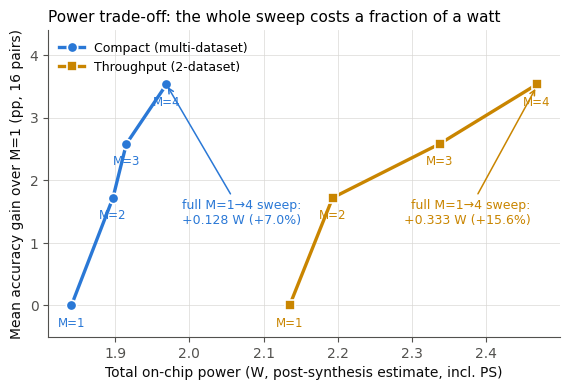

The matplotlib source for this figure: (Note: this script raises an exception after producing the figure.)
#!/usr/bin/env python3
"""Power trade-off in the same gain-view language (v3 family)."""
import matplotlib
matplotlib.use("Agg")
import matplotlib.pyplot as plt
import numpy as np

Ms = [1, 2, 3, 4]
mean_gain = [0.0, 1.72, 2.58, 3.53]        # mean of 16 deployed pairs (pp)
POWER = {
    "Compact (multi-dataset)":   dict(w=[1.841, 1.897, 1.915, 1.969], c="#2a78d6", mk="o"),
    "Throughput (2-dataset)":    dict(w=[2.135, 2.193, 2.337, 2.468], c="#c98500", mk="s"),
}
INK, MUTED, GRIDC = "#0b0b0b", "#52514e", "#d9d8d4"
plt.rcParams.update({"font.size": 10, "axes.edgecolor": MUTED, "axes.labelcolor": INK,
    "xtick.color": MUTED, "ytick.color": MUTED, "axes.titlesize": 11,
    "font.family": "Times New Roman", "mathtext.fontset": "stix"})

fig, ax = plt.subplots(figsize=(5.8, 4.0), dpi=300)
for name, d in POWER.items():
    ax.plot(d["w"], mean_gain, "-" + d["mk"], color=d["c"], lw=2.4, ms=7.5,
            zorder=3, markerfacecolor=d["c"], markeredgecolor="white",
            markeredgewidth=1.2, label=name)
    for x, y, m in zip(d["w"], mean_gain, Ms):
        ax.annotate(f"M={m}", (x, y), xytext=(0, -15), textcoords="offset points",
                    ha="center", fontsize=8.5, color=d["c"])
# total power cost of the full sweep
ax.annotate("full M=1→4 sweep:\n+0.128 W (+7.0%)", xy=(1.969, 3.53),
            xytext=(1.99, 1.30), fontsize=9, color="#2a78d6",
            arrowprops=dict(arrowstyle="->", color="#2a78d6", lw=1.1))
ax.annotate("full M=1→4 sweep:\n+0.333 W (+15.6%)", xy=(2.468, 3.50),
            xytext=(2.46, 1.30), ha="right", fontsize=9, color="#c98500",
            arrowprops=dict(arrowstyle="->", color="#c98500", lw=1.1))
ax.set_xlabel("Total on-chip power (W, post-synthesis estimate, incl. PS)")
ax.set_ylabel("Mean accuracy gain over M=1 (pp, 16 pairs)")
ax.set_title("Power trade-off: the whole sweep costs a fraction of a watt", loc="left")
ax.set_ylim(-0.5, 4.4)
ax.grid(True, color=GRIDC, lw=0.6, alpha=0.8)
ax.set_axisbelow(True)
ax.legend(frameon=False, fontsize=9, loc="upper left")
for sp in ("top", "right"):
    ax.spines[sp].set_visible(False)
fig.tight_layout()
fig.savefig("/home/barkie1/mvau_multibranch_synth/fig16/power_view.png")
print("saved power_view")
